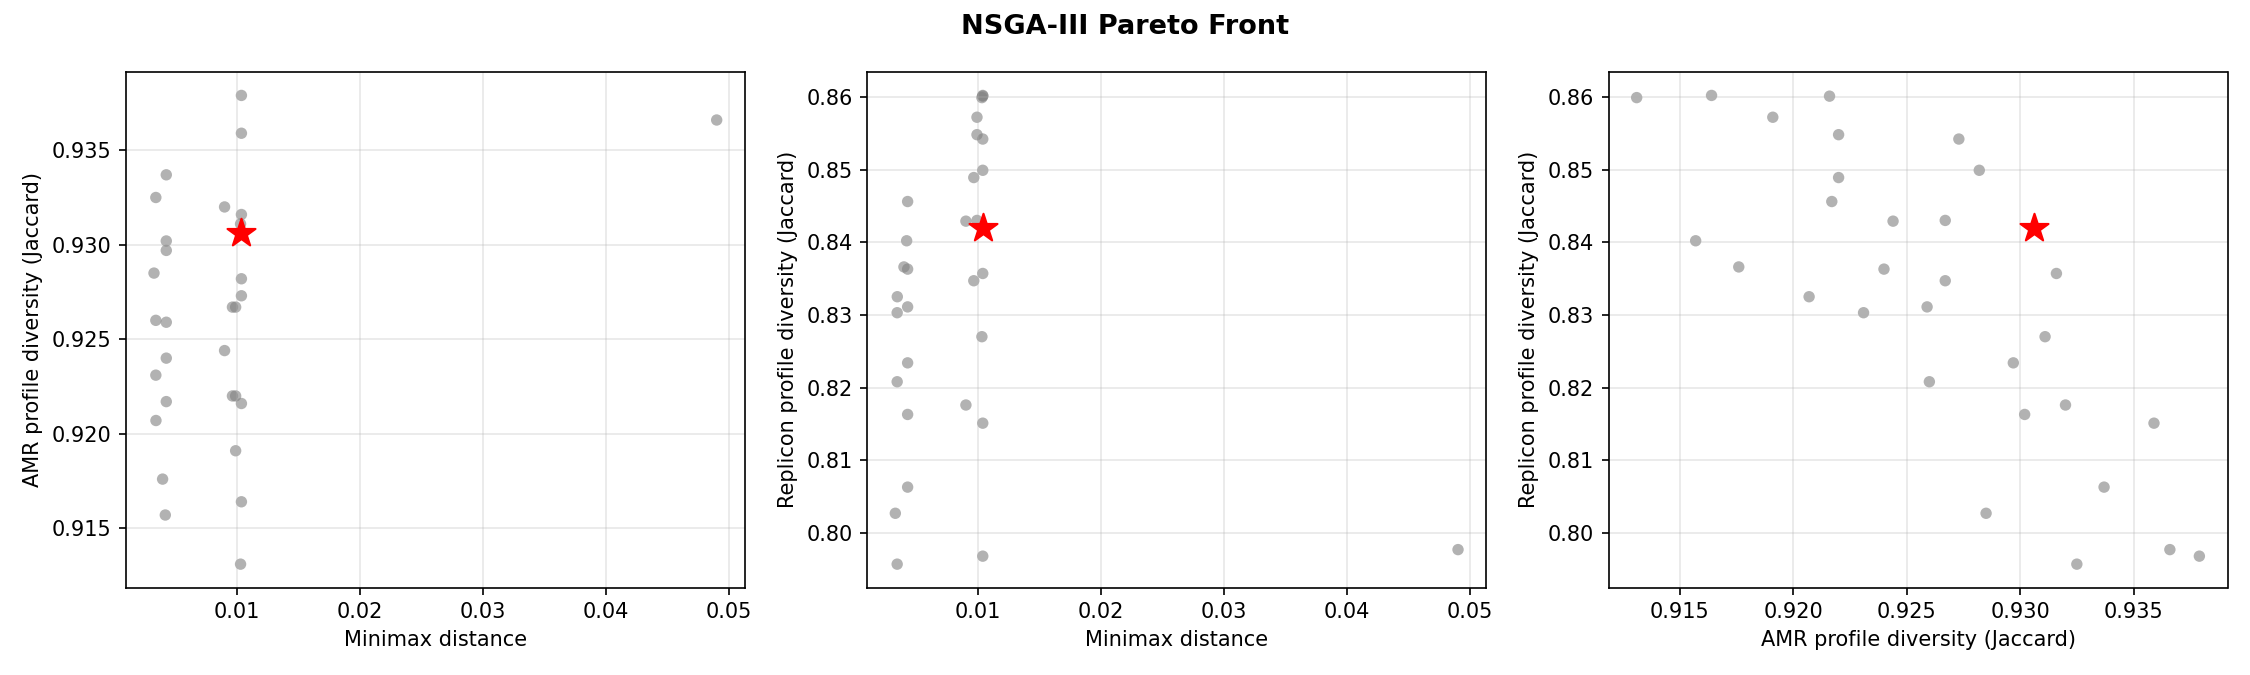

The data file committed next to this chart (first rows):
solution_id	minimax_dist	amr_profile_div	rep_profile_div	is_recommended	selected_samples
0	0.00426	0.9297	0.8234	False	EuSCAPE_BE078;EuSCAPE_CZ007;EuSCAPE_DE07…
1	0.00426	0.9217	0.8456	False	EuSCAPE_BE078;EuSCAPE_CZ007;EuSCAPE_DE01…
2	0.0103	0.9311	0.827	False	EuSCAPE_AT022;EuSCAPE_BE078;EuSCAPE_CZ00…
3	0.00341	0.926	0.8208	False	EuSCAPE_BE078;EuSCAPE_CZ007;EuSCAPE_DE07…
4	0.00326	0.9285	0.8027	False	EuSCAPE_BE078;EuSCAPE_CZ007;EuSCAPE_DE07…
5	0.01037	0.9316	0.8357	False	EuSCAPE_BE078;EuSCAPE_CZ007;EuSCAPE_DE01…
6	0.00426	0.924	0.8363	False	EuSCAPE_BE078;EuSCAPE_CZ007;EuSCAPE_DE01…
7	0.0103	0.9131	0.8599	False	EuSCAPE_BE078;EuSCAPE_CZ007;EuSCAPE_DE01…
8	0.00341	0.9231	0.8303	False	EuSCAPE_BE078;EuSCAPE_CZ007;EuSCAPE_DE07…
9	0.00426	0.9302	0.8163	False	EuSCAPE_BE078;EuSCAPE_CZ007;EuSCAPE_DE07…
10	0.00426	0.9259	0.8311	False	EuSCAPE_BE078;EuSCAPE_CZ007;EuSCAPE_DE07…
11	0.00396	0.9176	0.8366	False	EuSCAPE_BE078;EuSCAPE_CZ007;EuSCAPE_DE07…
12	0.009	0.9244	0.8429	False	EuSCAPE_BE078;EuSCAPE_CZ007;EuSCAPE_DE07…
13	0.01037	0.9359	0.8151	False	EuSCAPE_AT022;EuSCAPE_BE078;EuSCAPE_CZ00…
14	0.00964	0.922	0.8489	False	EuSCAPE_BE078;EuSCAPE_CZ007;EuSCAPE_DE01…
15	0.0099	0.9267	0.843	False	EuSCAPE_BE078;EuSCAPE_CZ007;EuSCAPE_DE07…
16	0.01037	0.9379	0.7968	False	EuSCAPE_AT022;EuSCAPE_BE078;EuSCAPE_CZ00…
17	0.01037	0.9273	0.8542	False	EuSCAPE_AT022;EuSCAPE_BE078;EuSCAPE_CZ00…
18	0.00964	0.9267	0.8347	False	EuSCAPE_AT022;EuSCAPE_BE078;EuSCAPE_CZ00…
19	0.01037	0.9216	0.8601	False	EuSCAPE_BE078;EuSCAPE_CZ007;EuSCAPE_DE01…
20	0.00426	0.9337	0.8063	False	EuSCAPE_BE078;EuSCAPE_CZ007;EuSCAPE_DE07…
21	0.01037	0.9282	0.8499	False	EuSCAPE_BE078;EuSCAPE_CZ007;EuSCAPE_DE01…
22	0.01037	0.9306	0.8419	True	EuSCAPE_AT022;EuSCAPE_BE078;EuSCAPE_CZ00…
23	0.0099	0.9191	0.8572	False	EuSCAPE_BE078;EuSCAPE_CZ007;EuSCAPE_DE01…
24	0.009	0.932	0.8176	False	EuSCAPE_BE078;EuSCAPE_CZ007;EuSCAPE_DE07…
25	0.01037	0.9164	0.8602	False	EuSCAPE_BE078;EuSCAPE_CZ007;EuSCAPE_DE01…
26	0.00341	0.9325	0.7957	False	EuSCAPE_BE078;EuSCAPE_CZ007;EuSCAPE_DE07…
27	0.00418	0.9157	0.8402	False	EuSCAPE_BE078;EuSCAPE_CZ007;EuSCAPE_DE01…
28	0.0099	0.922	0.8548	False	EuSCAPE_BE078;EuSCAPE_CZ007;EuSCAPE_DE01…
29	0.04902	0.9366	0.7977	False	EuSCAPE_BE078;EuSCAPE_CZ007;EuSCAPE_DE07…
30	0.00342	0.9207	0.8325	False	EuSCAPE_BE078;EuSCAPE_CZ007;EuSCAPE_DE01…
